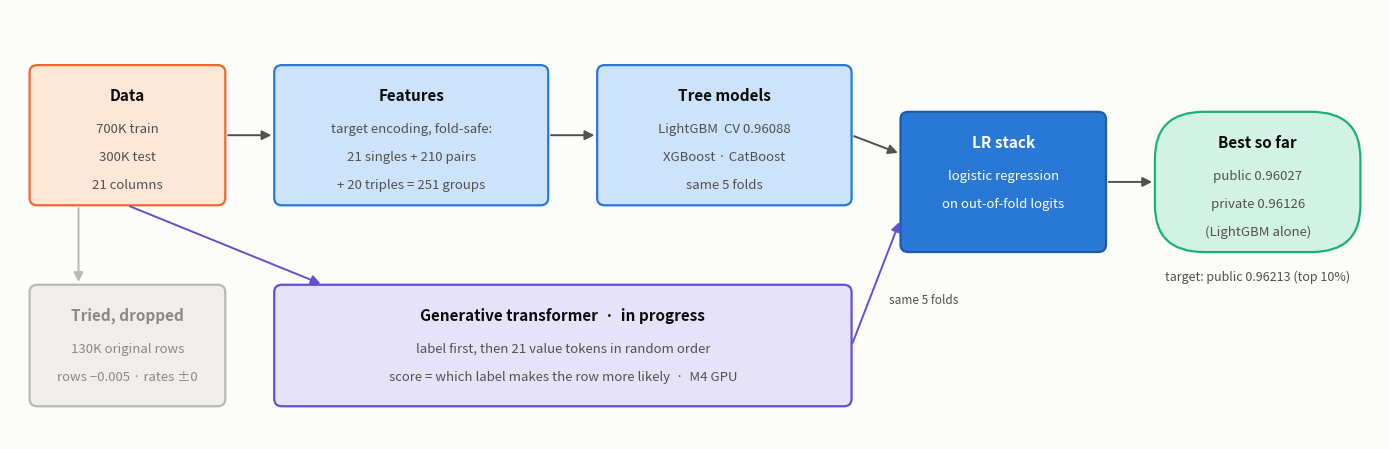

The script that saved this image: (Note: this script raises an exception after producing the figure.)
import matplotlib

matplotlib.use("Agg")
import matplotlib.pyplot as plt
from matplotlib.patches import FancyArrowPatch, FancyBboxPatch

SURFACE, INK, INK2, MUTED = "#fcfcfb", "#0b0b0b", "#52514e", "#8a8984"
STEPS = {
    "data": ("#fde7d9", "#eb6834"),
    "feat": ("#cde2fb", "#2a78d6"),
    "model": ("#cde2fb", "#2a78d6"),
    "stack": ("#2a78d6", "#1c5cab"),
    "result": ("#d3f2e6", "#1baf7a"),
    "gen": ("#e6e2fa", "#6250d6"),
    "dropped": ("#efeeeb", "#b9b8b3"),
}

fig, ax = plt.subplots(figsize=(14, 4.6))
fig.patch.set_facecolor(SURFACE)
ax.set_xlim(0, 14)
ax.set_ylim(0, 4.6)
ax.axis("off")


def box(x, y, w, h, kind, title, lines, round_=0.08, light_text=False):
    fill, edge = STEPS[kind]
    ax.add_patch(FancyBboxPatch((x, y), w, h, boxstyle=f"round,pad=0,rounding_size={round_}",
                                facecolor=fill, edgecolor=edge, linewidth=1.6))
    ink = "white" if light_text else INK
    sub = "white" if light_text else (MUTED if kind == "dropped" else INK2)
    ax.text(x + w / 2, y + h - 0.32, title, ha="center", va="center", fontsize=11, fontweight="bold",
            color=MUTED if kind == "dropped" else ink)
    for i, line in enumerate(lines):
        ax.text(x + w / 2, y + h - 0.68 - i * 0.3, line, ha="center", va="center", fontsize=9.5, color=sub)
    return x, y, w, h


def arrow(x1, y1, x2, y2, label=None, color=INK2):
    ax.add_patch(FancyArrowPatch((x1, y1), (x2, y2), arrowstyle="-|>", mutation_scale=14,
                                 color=color, linewidth=1.4, connectionstyle="arc3,rad=0"))
    if label:
        ax.text((x1 + x2) / 2, (y1 + y2) / 2 + 0.14, label, ha="center", fontsize=8.5, color=INK2)


box(0.2, 2.5, 2.0, 1.5, "data", "Data", ["700K train", "300K test", "21 columns"])
box(2.7, 2.5, 2.8, 1.5, "feat", "Features", ["target encoding, fold-safe:", "21 singles + 210 pairs", "+ 20 triples = 251 groups"])
box(6.0, 2.5, 2.6, 1.5, "model", "Tree models", ["LightGBM  CV 0.96088", "XGBoost · CatBoost", "same 5 folds"])
box(9.1, 2.0, 2.1, 1.5, "stack", "LR stack", ["logistic regression", "on out-of-fold logits"], light_text=True)
box(11.7, 2.0, 2.1, 1.5, "result", "Best so far", ["public 0.96027", "private 0.96126", "(LightGBM alone)"], round_=0.5)
box(2.7, 0.35, 5.9, 1.3, "gen", "Generative transformer  ·  in progress",
    ["label first, then 21 value tokens in random order", "score = which label makes the row more likely  ·  M4 GPU"])
box(0.2, 0.35, 2.0, 1.3, "dropped", "Tried, dropped", ["130K original rows", "rows −0.005 · rates ±0"])

arrow(2.2, 3.25, 2.7, 3.25)
arrow(5.5, 3.25, 6.0, 3.25)
arrow(8.6, 3.25, 9.1, 3.05)
arrow(1.2, 2.5, 3.2, 1.65, color=STEPS["gen"][1])
arrow(8.6, 1.0, 9.1, 2.35, color=STEPS["gen"][1])
ax.text(8.98, 1.45, "same 5 folds", ha="left", fontsize=8.5, color=INK2)
arrow(0.7, 2.5, 0.7, 1.65, color=STEPS["dropped"][1])
arrow(11.2, 2.75, 11.7, 2.75)
ax.text(12.75, 1.7, "target: public 0.96213 (top 10%)", ha="center", fontsize=9, color=INK2)

fig.tight_layout()
fig.savefig("figures/pipeline.png", dpi=150, facecolor=SURFACE)
